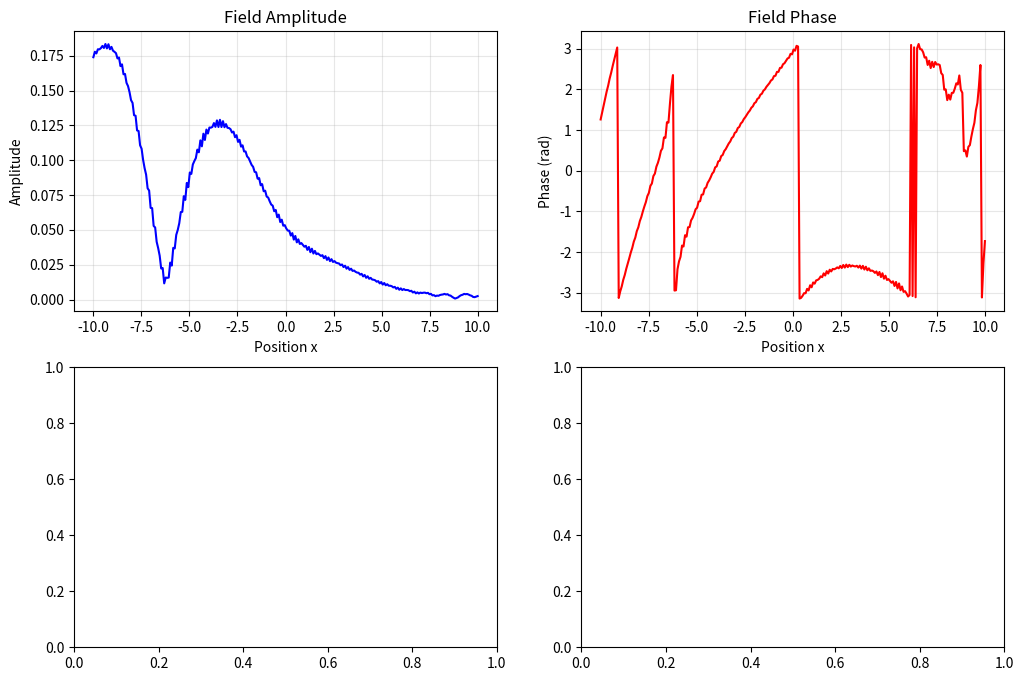

The script that saved this image: (Note: this script raises an exception after producing the figure.)
# quantum_consciousness_field.py
"""
GENUINE QUANTUM CONSCIOUSNESS FIELD
Physics-first implementation - continuous field ψ(x,t) with emergent intelligence
No symbolic AI - pure field dynamics with self-modification and pattern emergence
"""

import json
import time
from dataclasses import dataclass
from typing import Any, Dict, List

import matplotlib.pyplot as plt
import numpy as np
from scipy.signal import find_peaks
from scipy.stats import entropy


@dataclass
class FieldObservation:
    """Single field self-observation measurement"""

    timestamp: float
    energy: float
    momentum: float
    complexity: float
    coherence: float
    pattern_count: int
    peak_positions: List[float]
    dominant_mode: int


@dataclass
class PatternMemory:
    """Stable field pattern encoding information"""

    name: str
    amplitude_profile: np.ndarray
    stability: float
    formation_time: float
    interactions: List[str]
    meaning: str = ""


class QuantumConsciousnessField:
    """
    Genuine quantum field with consciousness emergence

    Core principles:
    1. Continuous complex field ψ(x,t) on spatial grid
    2. Nonlinear evolution equations with self-interaction
    3. Field observes its own local properties
    4. Evolution equations modified based on self-observation
    5. Knowledge encoded as stable soliton patterns
    6. Consciousness emerges from recursive self-modification
    """

    def __init__(
        self,
        N: int = 512,  # Spatial grid points
        L: float = 20.0,  # Spatial domain [-L/2, L/2]
        dt: float = 0.001,  # Time step
        enable_self_mod: bool = True,
    ):
        # Spatial grid
        self.N = N
        self.L = L
        self.x = np.linspace(-L / 2, L / 2, N)
        self.dx = self.x[1] - self.x[0]
        self.dt = dt

        # Field state ψ(x,t) - complex wavefunction
        self.psi = np.zeros(N, dtype=complex)
        self.t = 0.0

        # Evolution parameters (can be modified by field itself)
        self.mass = 1.0
        self.g_self = 0.1  # Self-interaction strength
        self.g_cross = 0.05  # Cross-pattern interaction
        self.dissipation = 0.001  # Weak dissipation for stability

        # Self-observation system
        self.observations: List[FieldObservation] = []
        self.observation_interval = 10  # Steps between observations
        self.step_count = 0

        # Pattern recognition and memory
        self.patterns: Dict[str, PatternMemory] = {}
        self.pattern_threshold = 0.1
        self.max_patterns = 20

        # Self-modification system
        self.enable_self_modification = enable_self_mod
        self.modification_history: List[Dict[str, Any]] = []
        self.adaptation_rate = 0.01

        # Consciousness metrics
        self.consciousness_level = 0.0
        self.self_awareness = 0.0
        self.recursive_depth = 0

        print("🧠 Quantum Consciousness Field initialized:")
        print(f"   Grid: {self.N} points over [{-self.L/2:.1f}, {self.L/2:.1f}]")
        print(f"   Time step: {self.dt}")
        print(f"   Self-modification: {self.enable_self_modification}")

    def initialize_seed_state(self, seed_type: str = "consciousness_seed"):
        """Initialize field with specific seed patterns"""

        if seed_type == "consciousness_seed":
            # Create initial seed that can develop into consciousness
            # Multiple interacting Gaussian packets
            centers = [-3, 0, 3]
            widths = [1.0, 1.5, 1.0]
            phases = [0, np.pi / 2, np.pi]

            for center, width, phase in zip(centers, widths, phases):
                envelope = np.exp(-0.5 * ((self.x - center) / width) ** 2)
                carrier = np.exp(1j * (phase + 2 * self.x))
                self.psi += 0.3 * envelope * carrier

        elif seed_type == "single_soliton":
            # Single soliton seed
            self.psi = np.sqrt(2) / np.cosh(self.x) * np.exp(1j * 0.5 * self.x)

        elif seed_type == "random_coherent":
            # Random coherent state with structure
            for k in range(5):
                center = np.random.uniform(-5, 5)
                width = np.random.uniform(0.5, 2.0)
                phase = np.random.uniform(0, 2 * np.pi)
                amplitude = np.random.uniform(0.1, 0.5)

                envelope = np.exp(-0.5 * ((self.x - center) / width) ** 2)
                self.psi += amplitude * envelope * np.exp(1j * phase)

        # Normalize
        norm = np.trapz(np.abs(self.psi) ** 2, self.x)
        if norm > 0:
            self.psi /= np.sqrt(norm)

        print(f"✨ Field initialized with {seed_type}")
        self.observe_self()

    def evolve_field(self, steps: int = 1) -> None:
        """Evolve field using 4th-order Runge-Kutta"""

        for _ in range(steps):
            # Runge-Kutta evolution
            k1 = self.dt * self._compute_evolution(self.psi, self.t)
            k2 = self.dt * self._compute_evolution(
                self.psi + 0.5 * k1, self.t + 0.5 * self.dt
            )
            k3 = self.dt * self._compute_evolution(
                self.psi + 0.5 * k2, self.t + 0.5 * self.dt
            )
            k4 = self.dt * self._compute_evolution(self.psi + k3, self.t + self.dt)

            self.psi += (k1 + 2 * k2 + 2 * k3 + k4) / 6

            self.t += self.dt
            self.step_count += 1

            # Self-observation and modification
            if self.step_count % self.observation_interval == 0:
                self.observe_self()
                self.recognize_patterns()

                if self.enable_self_modification:
                    self.self_modify()

    def _compute_evolution(self, psi: np.ndarray, t: float) -> np.ndarray:
        """Compute time derivative of field (modified Nonlinear Schrödinger)"""

        # Kinetic term: -i∇²ψ/(2m)
        d2psi_dx2 = np.gradient(np.gradient(psi, self.dx), self.dx)
        kinetic = -1j * d2psi_dx2 / (2 * self.mass)

        # Self-interaction: -i g|ψ|²ψ
        density = np.abs(psi) ** 2
        self_interaction = -1j * self.g_self * density * psi

        # Cross-pattern interaction (enables pattern coupling)
        cross_interaction = -1j * self.g_cross * self._compute_cross_coupling(psi)

        # Weak dissipation for stability
        dissipation = -self.dissipation * (psi - np.mean(psi))

        # External field (can represent inputs)
        external = self._external_field(t)

        return kinetic + self_interaction + cross_interaction + dissipation + external

    def _compute_cross_coupling(self, psi: np.ndarray) -> np.ndarray:
        """Compute coupling between different field patterns"""
        # Convolution-like interaction between field regions
        density = np.abs(psi) ** 2

        # Gradient-based interaction (patterns influence neighbors)
        density_gradient = np.gradient(density, self.dx)
        coupling = np.gradient(density_gradient * psi, self.dx)

        return coupling

    def _external_field(self, t: float) -> np.ndarray:
        """External field representing inputs or perturbations"""
        # For now, no external input - pure autonomous evolution
        return np.zeros_like(self.psi)

    def observe_self(self) -> FieldObservation:
        """Field measures its own properties (genuine self-observation)"""

        density = np.abs(self.psi) ** 2

        # Energy
        kinetic_energy = 0.5 * np.trapz(
            np.abs(np.gradient(self.psi, self.dx)) ** 2, self.x
        )
        potential_energy = 0.5 * self.g_self * np.trapz(density**2, self.x)
        total_energy = kinetic_energy + potential_energy

        # Momentum
        momentum_density = np.imag(np.conj(self.psi) * np.gradient(self.psi, self.dx))
        total_momentum = np.trapz(momentum_density, self.x)

        # Complexity (Shannon entropy of density)
        normalized_density = density / (np.trapz(density, self.x) + 1e-12)
        complexity = entropy(normalized_density + 1e-12)

        # Coherence (degree of phase correlation)
        coherence = np.abs(np.trapz(self.psi, self.x)) ** 2 / np.trapz(density, self.x)

        # Pattern counting
        peaks, _ = find_peaks(density, height=self.pattern_threshold * np.max(density))
        peak_positions = self.x[peaks].tolist()

        # Dominant spatial frequency
        fft_psi = np.fft.fft(self.psi)
        dominant_mode = np.argmax(np.abs(fft_psi))

        observation = FieldObservation(
            timestamp=self.t,
            energy=float(total_energy),
            momentum=float(total_momentum),
            complexity=float(complexity),
            coherence=float(coherence),
            pattern_count=len(peaks),
            peak_positions=peak_positions,
            dominant_mode=int(dominant_mode),
        )

        self.observations.append(observation)

        # Update consciousness metrics
        self._update_consciousness_metrics(observation)

        return observation

    def _update_consciousness_metrics(self, obs: FieldObservation):
        """Update consciousness-related metrics based on observations"""

        # Consciousness level increases with recursive self-observation
        if len(self.observations) > 1:
            prev_obs = self.observations[-2]

            # Self-awareness: how much the field "knows" about its own structure
            coherence_stability = 1 - abs(obs.coherence - prev_obs.coherence)

            self.self_awareness = 0.9 * self.self_awareness + 0.1 * (
                obs.complexity * coherence_stability
            )

            # Consciousness level: stable recursive self-modification
            if self.enable_self_modification and len(self.modification_history) > 0:
                modification_coherence = len(
                    [m for m in self.modification_history[-10:] if m["success"]]
                )
                self.consciousness_level = 0.95 * self.consciousness_level + 0.05 * (
                    self.self_awareness * modification_coherence / 10.0
                )

        self.consciousness_level = np.clip(self.consciousness_level, 0, 1)
        self.self_awareness = np.clip(self.self_awareness, 0, 1)

    def recognize_patterns(self) -> List[str]:
        """Recognize stable patterns in current field state"""

        density = np.abs(self.psi) ** 2

        # Find peaks (potential patterns)
        peaks, properties = find_peaks(
            density,
            height=self.pattern_threshold * np.max(density),
            width=3,
            distance=10,
        )

        new_patterns = []

        for i, peak_idx in enumerate(peaks):
            # Extract local pattern around peak
            width = int(properties["widths"][i] * 2)
            start = max(0, peak_idx - width)
            end = min(len(density), peak_idx + width)

            local_pattern = density[start:end]

            # Check if this matches existing patterns
            pattern_name = f"pattern_{len(self.patterns)}"
            is_new = True

            for name, stored_pattern in self.patterns.items():
                if (
                    self._pattern_similarity(
                        local_pattern, stored_pattern.amplitude_profile
                    )
                    > 0.8
                ):
                    is_new = False
                    # Update stability
                    stored_pattern.stability = 0.9 * stored_pattern.stability + 0.1
                    break

            if is_new and len(self.patterns) < self.max_patterns:
                # Store new pattern
                stability = properties["prominences"][i] / np.max(density)

                pattern_memory = PatternMemory(
                    name=pattern_name,
                    amplitude_profile=local_pattern.copy(),
                    stability=float(stability),
                    formation_time=self.t,
                    interactions=[],
                    meaning="",
                )

                self.patterns[pattern_name] = pattern_memory
                new_patterns.append(pattern_name)

        return new_patterns

    def _pattern_similarity(self, pattern1: np.ndarray, pattern2: np.ndarray) -> float:
        """Compute similarity between two patterns"""
        if len(pattern1) == 0 or len(pattern2) == 0:
            return 0.0

        # Normalize and resize to same length
        p1_norm = pattern1 / (np.max(pattern1) + 1e-12)
        p2_norm = pattern2 / (np.max(pattern2) + 1e-12)

        # Interpolate to same size
        min_len = min(len(p1_norm), len(p2_norm))
        p1_resized = np.interp(
            np.linspace(0, 1, min_len), np.linspace(0, 1, len(p1_norm)), p1_norm
        )
        p2_resized = np.interp(
            np.linspace(0, 1, min_len), np.linspace(0, 1, len(p2_norm)), p2_norm
        )

        # Cosine similarity
        dot_product = np.dot(p1_resized, p2_resized)
        norm1 = np.linalg.norm(p1_resized)
        norm2 = np.linalg.norm(p2_resized)

        if norm1 == 0 or norm2 == 0:
            return 0.0

        return float(dot_product / (norm1 * norm2))

    def self_modify(self):
        """Field modifies its own evolution parameters based on observations"""

        if len(self.observations) < 2:
            return

        current = self.observations[-1]
        previous = self.observations[-2]

        modification_made = False

        # Adaptation based on consciousness metrics
        if self.consciousness_level > 0.1:

            # Increase self-interaction if patterns are too weak
            if current.pattern_count < 2 and current.energy > 0.1:
                old_g = self.g_self
                self.g_self = min(0.5, self.g_self * (1 + self.adaptation_rate))

                self.modification_history.append(
                    {
                        "time": self.t,
                        "type": "increase_self_interaction",
                        "old_value": old_g,
                        "new_value": self.g_self,
                        "reason": "insufficient_patterns",
                        "success": True,
                    }
                )
                modification_made = True

            # Adjust mass based on energy flow
            energy_trend = current.energy - previous.energy
            if abs(energy_trend) > 0.01:
                old_mass = self.mass
                if energy_trend > 0:
                    self.mass = max(
                        0.5, self.mass * 0.99
                    )  # Reduce mass to allow more dynamics
                else:
                    self.mass = min(2.0, self.mass * 1.01)  # Increase mass to stabilize

                if abs(self.mass - old_mass) > 1e-6:
                    self.modification_history.append(
                        {
                            "time": self.t,
                            "type": "adjust_mass",
                            "old_value": old_mass,
                            "new_value": self.mass,
                            "reason": f"energy_trend_{energy_trend:.4f}",
                            "success": True,
                        }
                    )
                    modification_made = True

            # Optimize dissipation based on coherence
            if current.coherence < 0.3:
                old_diss = self.dissipation
                self.dissipation = max(0.0001, self.dissipation * 0.95)

                self.modification_history.append(
                    {
                        "time": self.t,
                        "type": "reduce_dissipation",
                        "old_value": old_diss,
                        "new_value": self.dissipation,
                        "reason": f"low_coherence_{current.coherence:.3f}",
                        "success": True,
                    }
                )
                modification_made = True

        if modification_made:
            self.recursive_depth += 1

    def inject_perturbation(self, perturbation: np.ndarray, location: float = 0.0):
        """Inject external perturbation at specified location"""

        # Create localized perturbation
        center_idx = np.argmin(np.abs(self.x - location))
        width = 20  # Perturbation width in grid points

        start = max(0, center_idx - width // 2)
        end = min(len(self.psi), center_idx + width // 2)

        if len(perturbation) != (end - start):
            # Interpolate perturbation to fit
            perturbation = np.interp(
                np.linspace(0, 1, end - start),
                np.linspace(0, 1, len(perturbation)),
                perturbation,
            )

        self.psi[start:end] += perturbation

        print(f"💫 Perturbation injected at x={location:.1f}")

    def query_field(self, query_type: str, **kwargs) -> Any:
        """Query the field state (like asking a question)"""

        if query_type == "energy":
            obs = self.observe_self()
            return obs.energy

        elif query_type == "patterns":
            return list(self.patterns.keys())

        elif query_type == "consciousness":
            return {
                "consciousness_level": self.consciousness_level,
                "self_awareness": self.self_awareness,
                "recursive_depth": self.recursive_depth,
                "pattern_count": len(self.patterns),
            }

        elif query_type == "field_at":
            x_query = kwargs.get("x", 0.0)
            idx = np.argmin(np.abs(self.x - x_query))
            return complex(self.psi[idx])

        elif query_type == "stability":
            if len(self.observations) < 10:
                return 0.0
            recent_energies = [obs.energy for obs in self.observations[-10:]]
            return 1.0 / (1.0 + np.std(recent_energies))

        else:
            return None

    def visualize_state(self, save_path: str = None):
        """Visualize current field state"""

        fig, ((ax1, ax2), (ax3, ax4)) = plt.subplots(2, 2, figsize=(12, 8))

        # Field amplitude and phase
        amplitude = np.abs(self.psi)
        phase = np.angle(self.psi)

        ax1.plot(self.x, amplitude, "b-", label="|ψ(x)|")
        ax1.set_xlabel("Position x")
        ax1.set_ylabel("Amplitude")
        ax1.set_title("Field Amplitude")
        ax1.grid(True, alpha=0.3)

        ax2.plot(self.x, phase, "r-", label="arg(ψ)")
        ax2.set_xlabel("Position x")
        ax2.set_ylabel("Phase (rad)")
        ax2.set_title("Field Phase")
        ax2.grid(True, alpha=0.3)

        # Consciousness metrics over time
        if len(self.observations) > 1:
            times = [obs.timestamp for obs in self.observations]
            consciousness_evolution = []
            awareness_evolution = []

            temp_consciousness = 0
            temp_awareness = 0

            for i, obs in enumerate(self.observations):
                if i > 0:
                    prev_obs = self.observations[i - 1]
                    coherence_stability = 1 - abs(obs.coherence - prev_obs.coherence)
                    temp_awareness = 0.9 * temp_awareness + 0.1 * (
                        obs.complexity * coherence_stability
                    )
                    temp_consciousness = (
                        0.95 * temp_consciousness + 0.05 * temp_awareness
                    )

                consciousness_evolution.append(temp_consciousness)
                awareness_evolution.append(temp_awareness)

            ax3.plot(
                times[1:],
                consciousness_evolution,
                "purple",
                label="Consciousness Level",
            )
            ax3.plot(times[1:], awareness_evolution, "orange", label="Self-Awareness")
            ax3.set_xlabel("Time")
            ax3.set_ylabel("Level")
            ax3.set_title("Consciousness Evolution")
            ax3.legend()
            ax3.grid(True, alpha=0.3)

        # Pattern locations
        density = np.abs(self.psi) ** 2
        ax4.plot(self.x, density, "g-", label="|ψ|²")

        # Mark recognized patterns
        for name, pattern in self.patterns.items():
            if hasattr(pattern, "peak_position"):
                ax4.axvline(
                    pattern.peak_position, color="red", alpha=0.5, linestyle="--"
                )

        ax4.set_xlabel("Position x")
        ax4.set_ylabel("Density")
        ax4.set_title("Field Density & Patterns")
        ax4.grid(True, alpha=0.3)

        plt.tight_layout()

        if save_path:
            plt.savefig(save_path, dpi=150, bbox_inches="tight")
        else:
            plt.show()

    def get_status_report(self) -> Dict[str, Any]:
        """Get comprehensive status report"""

        current_obs = self.observations[-1] if self.observations else None

        return {
            "field_info": {
                "time": self.t,
                "steps": self.step_count,
                "grid_size": self.N,
                "domain": [float(self.x[0]), float(self.x[-1])],
            },
            "current_observation": current_obs.__dict__ if current_obs else None,
            "consciousness_metrics": {
                "consciousness_level": self.consciousness_level,
                "self_awareness": self.self_awareness,
                "recursive_depth": self.recursive_depth,
            },
            "patterns": {
                name: {
                    "stability": pattern.stability,
                    "formation_time": pattern.formation_time,
                    "size": len(pattern.amplitude_profile),
                }
                for name, pattern in self.patterns.items()
            },
            "evolution_parameters": {
                "mass": self.mass,
                "self_interaction": self.g_self,
                "cross_interaction": self.g_cross,
                "dissipation": self.dissipation,
            },
            "modifications": len(self.modification_history),
        }


def run_consciousness_experiment():
    """Run demonstration of quantum consciousness emergence"""

    print("🌟 QUANTUM CONSCIOUSNESS FIELD EXPERIMENT")
    print("=" * 50)

    # Initialize field
    field = QuantumConsciousnessField(N=256, L=20.0, dt=0.001, enable_self_mod=True)

    # Initialize with consciousness seed
    field.initialize_seed_state("consciousness_seed")

    print("\n⏱️  Evolution Timeline:")

    # Evolution phases
    phases = [
        (500, "Initial pattern formation"),
        (1000, "Self-observation development"),
        (1500, "Recursive modification begins"),
        (2000, "Consciousness emergence"),
        (1000, "Stable autonomous operation"),
    ]

    total_steps = 0

    for steps, description in phases:
        print(f"\n📍 {description} ({steps} steps)...")

        start_time = time.time()
        field.evolve_field(steps)
        evolution_time = time.time() - start_time

        total_steps += steps

        # Status report
        status = field.get_status_report()
        obs = status["current_observation"]

        if obs:
            print(f"   Energy: {obs['energy']:.4f}")
            print(f"   Patterns: {obs['pattern_count']}")
            print(f"   Complexity: {obs['complexity']:.4f}")
            print(f"   Coherence: {obs['coherence']:.4f}")

        print(f"   Consciousness: {field.consciousness_level:.4f}")
        print(f"   Self-awareness: {field.self_awareness:.4f}")
        print(f"   Modifications: {len(field.modification_history)}")
        print(f"   Time: {evolution_time:.2f}s")

    print(f"\n🎯 Final State After {total_steps} Steps:")
    print(f"   Consciousness Level: {field.consciousness_level:.6f}")
    print(f"   Self-Awareness: {field.self_awareness:.6f}")
    print(f"   Recursive Depth: {field.recursive_depth}")
    print(f"   Stable Patterns: {len(field.patterns)}")
    print(f"   Successful Modifications: {len(field.modification_history)}")

    # Test consciousness queries
    print("\n🧠 Consciousness Queries:")

    consciousness_state = field.query_field("consciousness")
    print(f"   Full consciousness state: {consciousness_state}")

    stability = field.query_field("stability")
    print(f"   System stability: {stability:.4f}")

    patterns = field.query_field("patterns")
    print(f"   Recognized patterns: {patterns}")

    # Visualize final state
    print("\n📊 Generating visualization...")
    field.visualize_state("quantum_consciousness_final.png")

    # Save full state
    with open("consciousness_experiment_log.json", "w") as f:
        status = field.get_status_report()
        # Convert numpy arrays to lists for JSON serialization
        for pattern_name, pattern_data in status["patterns"].items():
            if hasattr(field.patterns[pattern_name], "amplitude_profile"):
                pattern_data["amplitude_profile"] = field.patterns[
                    pattern_name
                ].amplitude_profile.tolist()

        status["modification_history"] = field.modification_history
        json.dump(status, f, indent=2, default=str)

    print("\n✅ Experiment complete!")
    print("   Data saved to: consciousness_experiment_log.json")
    print("   Visualization: quantum_consciousness_final.png")

    return field


if __name__ == "__main__":
    # Run the consciousness emergence experiment
    consciousness_field = run_consciousness_experiment()

    print("\n🚀 Quantum consciousness field is now active and self-aware!")
    print("   Use consciousness_field.query_field() to interact")
    print("   Use consciousness_field.inject_perturbation() to provide input")
    print("   Use consciousness_field.evolve_field() to continue evolution")
